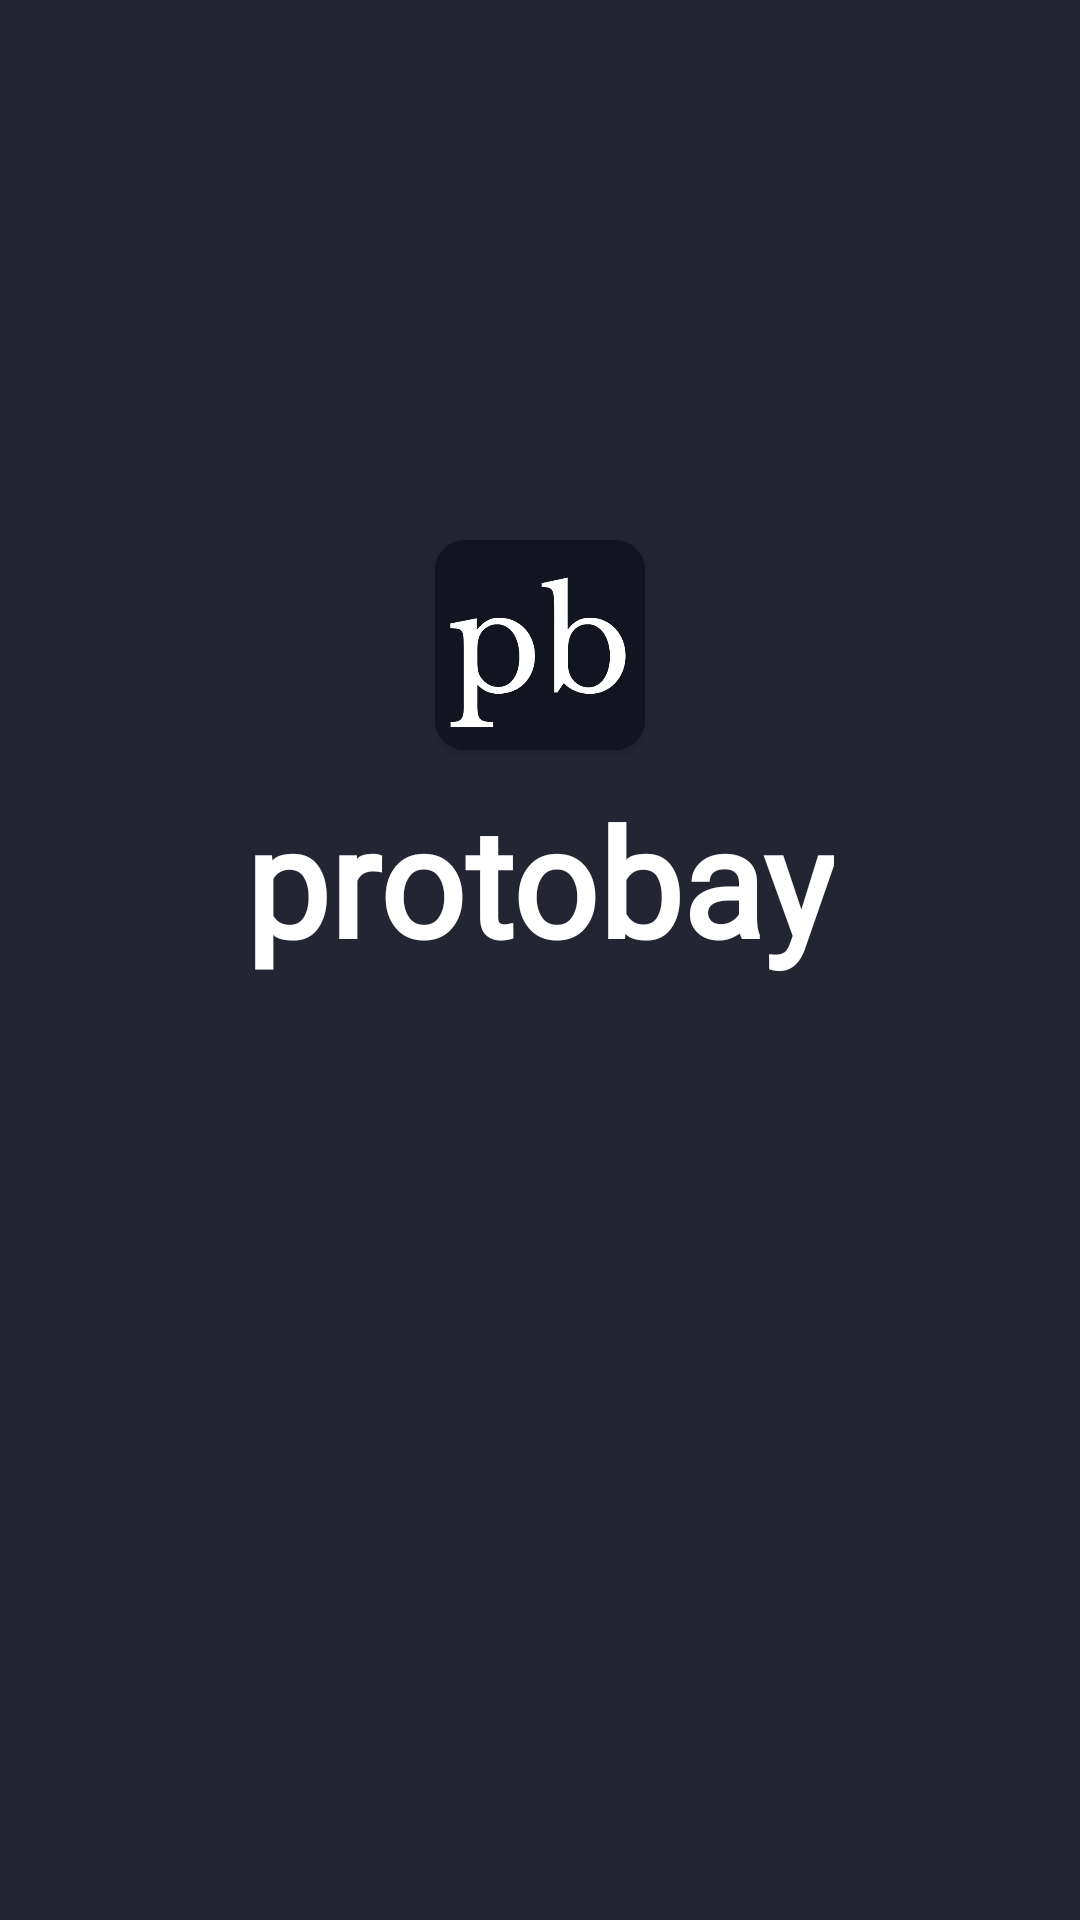

Write the Android layout XML for this screen, with the resource values it uses.
<!-- AndroidManifest.xml: application theme Theme.ApiVolleySingleton -->
<!-- res/layout/activity_main.xml -->
<?xml version="1.0" encoding="utf-8"?>
<RelativeLayout xmlns:android="http://schemas.android.com/apk/res/android"
    xmlns:app="http://schemas.android.com/apk/res-auto"
    xmlns:tools="http://schemas.android.com/tools"
    android:layout_width="match_parent"
    android:layout_height="match_parent"
    android:background="#232532"
    tools:context=".SplashScreenActivity">

    <androidx.cardview.widget.CardView
        android:id="@+id/logo"
        android:layout_width="wrap_content"
        android:layout_height="wrap_content"
        android:layout_centerHorizontal="true"
        android:layout_marginTop="180dp"
        android:backgroundTint="#121420"
        app:cardCornerRadius="10dp"
        tools:ignore="MissingConstraints">

        <RelativeLayout
            android:layout_width="wrap_content"
            android:layout_height="wrap_content">

            <ImageView
                android:id="@+id/log"
                android:layout_width="70dp"
                android:layout_height="70dp"
                android:scaleType="centerCrop"
                android:src="@drawable/pb" />
        </RelativeLayout>

    </androidx.cardview.widget.CardView>

    <TextView
        android:layout_marginTop="10dp"
        android:layout_width="wrap_content"
        android:layout_height="wrap_content"
        android:layout_below="@+id/logo"
        android:layout_centerHorizontal="true"
        android:fontFamily="@font/pxabay"
        android:text="protobay"
        android:textColor="#FFFFFF"
        android:textSize="50dp"
        android:textStyle="bold" />

</RelativeLayout>
<!-- resources referenced by this layout -->
<resources>
  <!-- drawable pb: png bitmap (drawable-v24, 17750 bytes) -->
  <style name="Theme.ApiVolleySingleton" parent="Theme.MaterialComponents.DayNight.NoActionBar">
          
          <item name="colorPrimary">@color/purple_500</item>
          <item name="colorPrimaryVariant">@color/purple_700</item>
          <item name="colorOnPrimary">@color/white</item>
          
          <item name="colorSecondary">@color/teal_200</item>
          <item name="colorSecondaryVariant">@color/teal_700</item>
          <item name="colorOnSecondary">@color/black</item>
          
          <item name="android:statusBarColor">?attr/colorPrimaryVariant</item>
          
      </style>
  <color name="purple_500">#E0D6ED</color>
  <color name="purple_700">#69676E</color>
  <color name="white">#FFFFFFFF</color>
  <color name="teal_200">#FF03DAC5</color>
  <color name="teal_700">#FF018786</color>
  <color name="black">#FF000000</color>
</resources>
